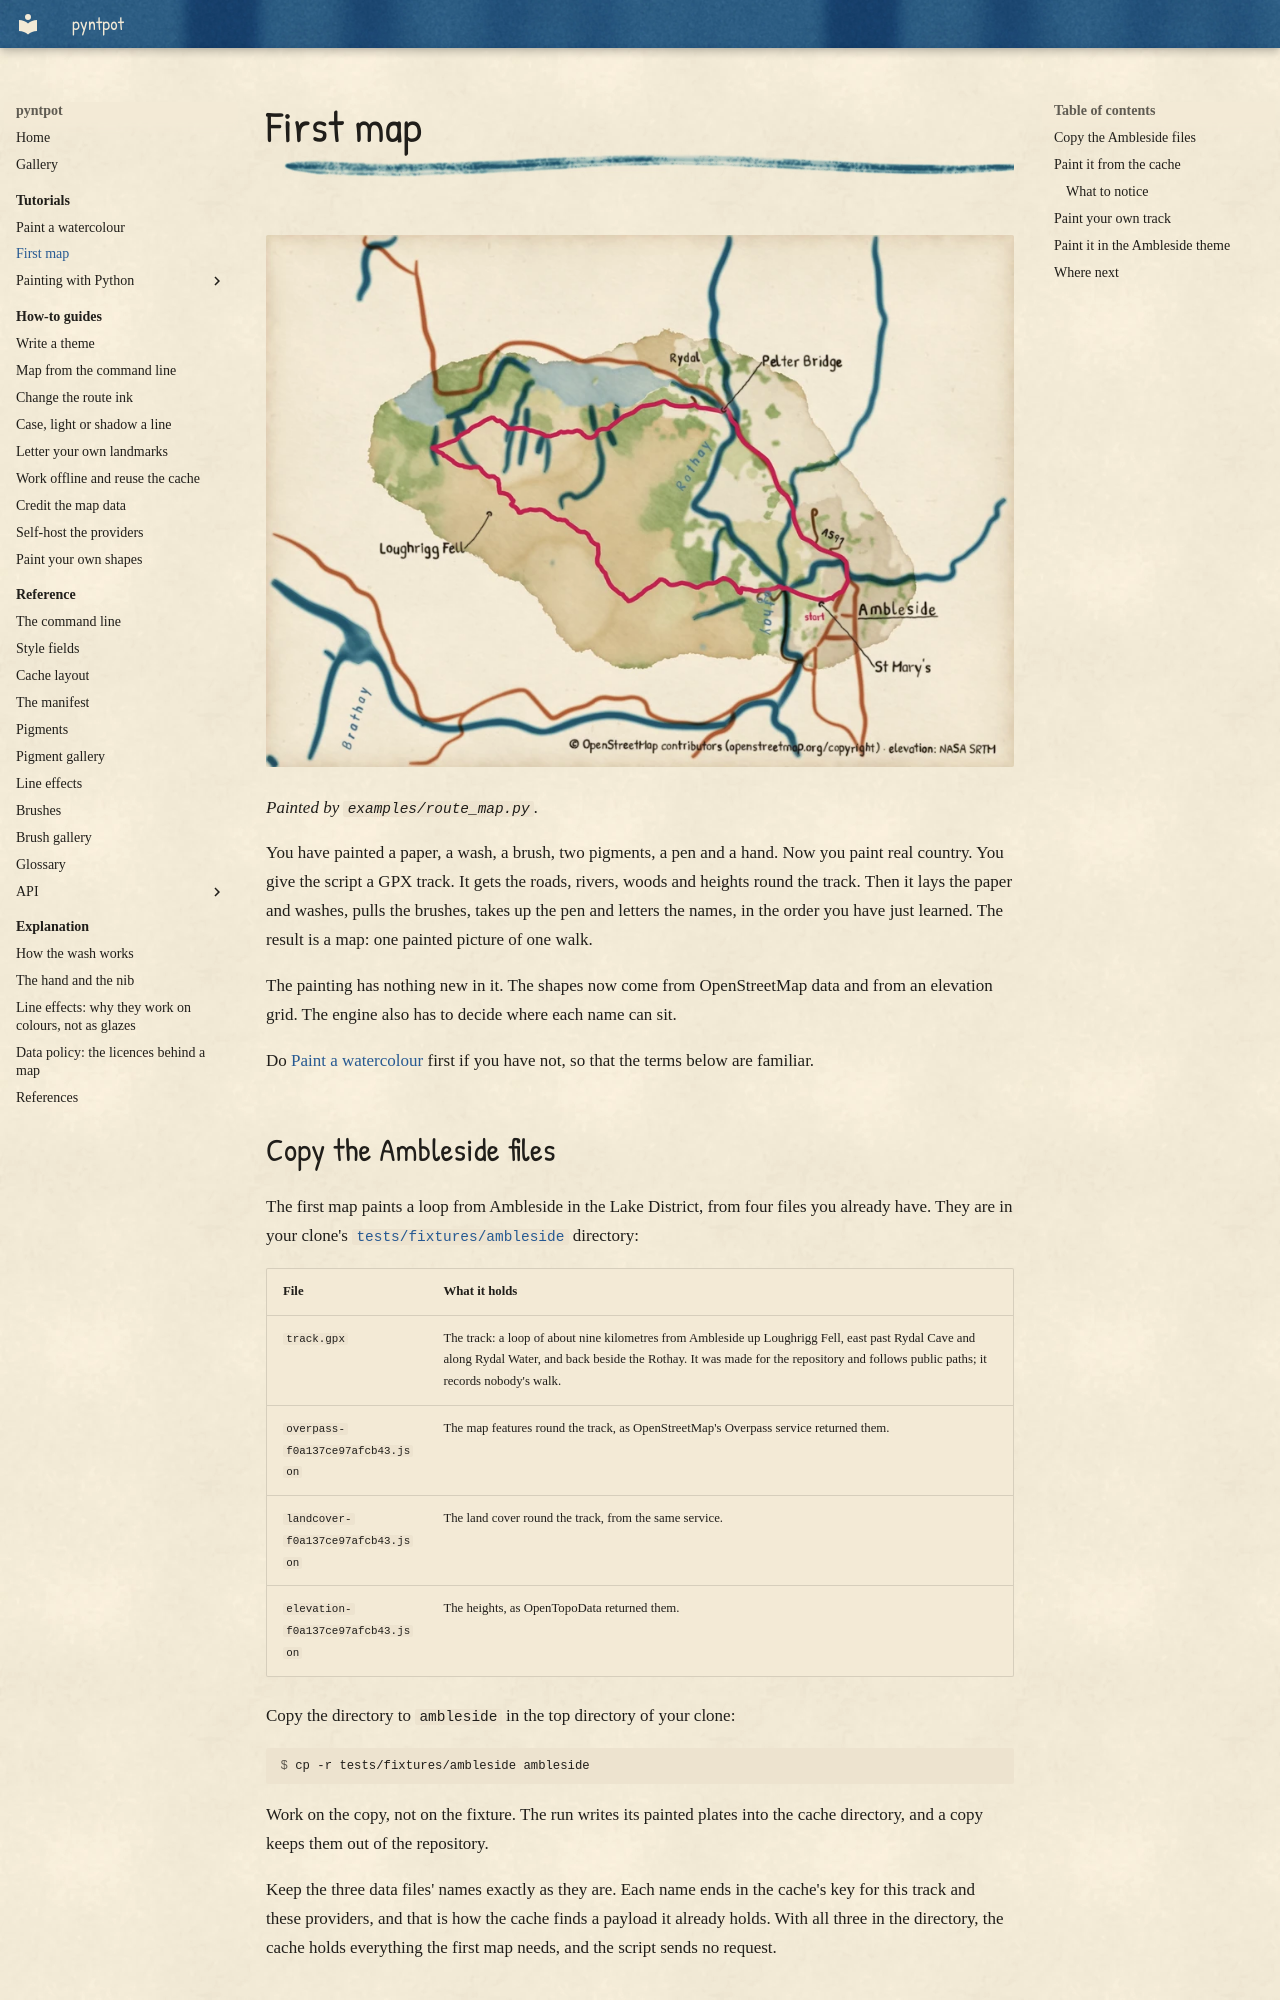

repository: findlaywebb/pyntpot · page: tutorials/first-map/index.html · generator: mkdocs

# First map

![A hand-painted map of Ambleside and Rydal Water: green and ochre washes with a pink route that loops from Ambleside up Loughrigg Fell and back past Rydal Water, blue strokes for the rivers Rothay and Brathay, rust-coloured roads and the names written by hand](../images/tutorials/route-map.webp)

*Painted by `examples/route_map.py`.*

You have painted a paper, a wash, a brush, two pigments, a pen and a hand. Now you
paint real country. You give the script a GPX track. It gets the roads, rivers, woods
and heights round the track. Then it lays the paper and washes, pulls the brushes, takes
up the pen and letters the names, in the order you have just learned. The result is a
map: one painted picture of one walk.

The painting has nothing new in it. The shapes now come from OpenStreetMap data and
from an elevation grid. The engine also has to decide where each name can sit.

Do [Paint a watercolour](paint-a-watercolour.md) first if you have not, so that the
terms below are familiar.

## Copy the Ambleside files

The first map paints a loop from Ambleside in the Lake District, from four files you
already have. They are in your clone's
[`tests/fixtures/ambleside`](https://github.com/findlaywebb/pyntpot/tree/main/tests/fixtures/ambleside)
directory:

| File | What it holds |
| --- | --- |
| `track.gpx` | The track: a loop of about nine kilometres from Ambleside up Loughrigg Fell, east past Rydal Cave and along Rydal Water, and back beside the Rothay. It was made for the repository and follows public paths; it records nobody's walk. |
| `overpass-f0a137ce97afcb43.json` | The map features round the track, as OpenStreetMap's Overpass service returned them. |
| `landcover-f0a137ce97afcb43.json` | The land cover round the track, from the same service. |
| `elevation-f0a137ce97afcb43.json` | The heights, as OpenTopoData returned them. |

Copy the directory to `ambleside` in the top directory of your clone:

```console
$ cp -r tests/fixtures/ambleside ambleside
```

Work on the copy, not on the fixture. The run writes its painted plates into the cache
directory, and a copy keeps them out of the repository.

Keep the three data files' names exactly as they are. Each name ends in the cache's key
for this track and these providers, and that is how the cache finds a payload it already
holds. With all three in the directory, the cache holds everything the first map needs,
and the script sends no request.
